4-way image classification set "Dataset" from GitHub (NikitaDas1998/Agro_AI); label vocabulary: black rot, esca, healthy, leaf blight.

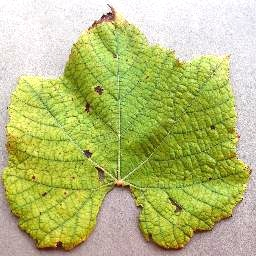
Label: leaf blight

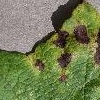
Label: leaf blight

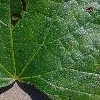
Label: esca

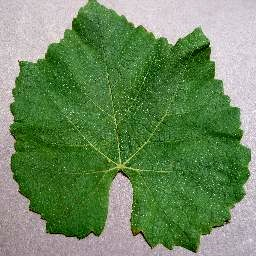
Label: healthy

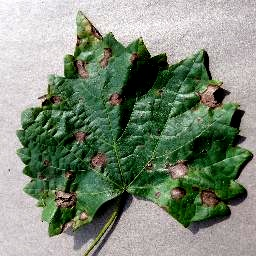
Label: black rot

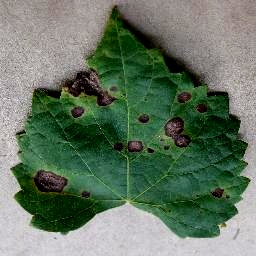
Label: black rot
